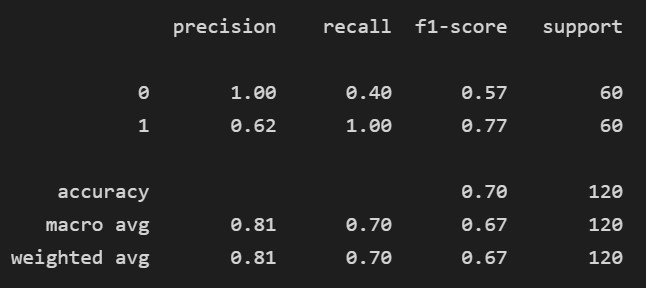

Data behind this chart, as committed beside it:
precision, recall, f1-score, support
1.0, 0.4, 0.5714, 60.0
0.625, 1.0, 0.7692, 60.0
0.7, 0.7, 0.7, 0.7
0.8125, 0.7, 0.6703, 120.0
0.8125, 0.7, 0.6703, 120.0
